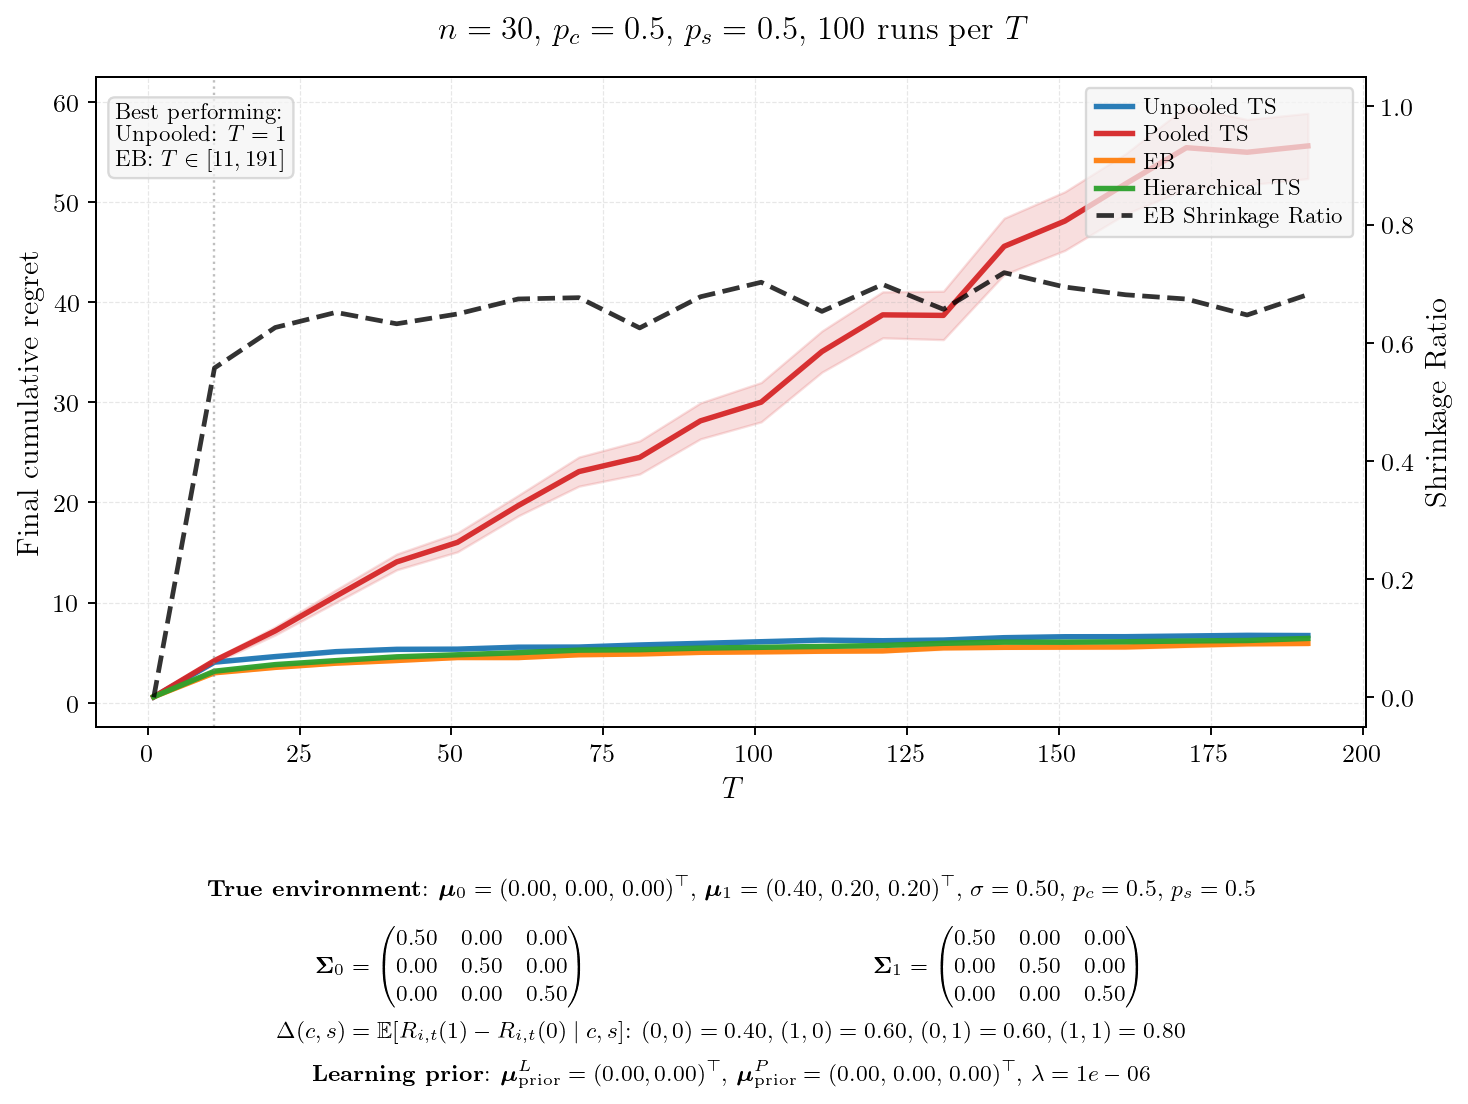

Source data for this figure (header and first rows):
T, mean_unpooled, se_unpooled, mean_pooled, se_pooled, mean_eb, se_eb, mean_hier, se_hier, final_shrinkage, winner
1, 0.5827, 0.0182, 0.5871, 0.0154, 0.6077, 0.0169, 0.6058, 0.0175, 0.0000, Unpooled
11, 4.061, 0.0539, 4.212, 0.1089, 2.998, 0.0409, 3.156, 0.0401, 0.5573, EB
21, 4.617, 0.0663, 7.18, 0.2083, 3.538, 0.0409, 3.815, 0.0539, 0.6258, EB
31, 5.108, 0.0643, 10.65, 0.3207, 3.958, 0.0471, 4.211, 0.0494, 0.6514, EB
41, 5.342, 0.0734, 14.07, 0.4017, 4.227, 0.0498, 4.59, 0.0565, 0.6321, EB
51, 5.359, 0.0657, 16.02, 0.4828, 4.522, 0.0513, 4.796, 0.0526, 0.6487, EB
61, 5.555, 0.0586, 19.69, 0.5228, 4.518, 0.0528, 5.005, 0.0574, 0.6741, EB
71, 5.568, 0.0623, 23.08, 0.7423, 4.8, 0.0504, 5.261, 0.0556, 0.6763, EB
81, 5.775, 0.0535, 24.5, 0.8435, 4.878, 0.0661, 5.304, 0.0625, 0.6251, EB
91, 5.935, 0.0663, 28.15, 0.9165, 5.041, 0.0570, 5.462, 0.0627, 0.6778, EB
101, 6.101, 0.0775, 30.02, 1.002, 5.088, 0.0544, 5.543, 0.0653, 0.7024, EB
111, 6.261, 0.0628, 35.07, 1.048, 5.153, 0.0629, 5.628, 0.0660, 0.6531, EB
121, 6.2, 0.0699, 38.73, 1.171, 5.181, 0.0536, 5.724, 0.0768, 0.6987, EB
131, 6.268, 0.0741, 38.68, 1.234, 5.49, 0.0808, 5.941, 0.0699, 0.6566, EB
141, 6.503, 0.0678, 45.57, 1.434, 5.542, 0.0628, 6.058, 0.0764, 0.7186, EB
151, 6.598, 0.0824, 48.1, 1.494, 5.56, 0.0665, 6.052, 0.0850, 0.6943, EB
161, 6.603, 0.0760, 51.81, 1.536, 5.579, 0.0759, 6.096, 0.0654, 0.6812, EB
171, 6.671, 0.0635, 55.42, 2.104, 5.748, 0.0740, 6.175, 0.0733, 0.6740, EB
181, 6.74, 0.0785, 54.97, 1.669, 5.892, 0.0858, 6.222, 0.0773, 0.6470, EB
191, 6.718, 0.0786, 55.6, 1.663, 5.937, 0.0864, 6.429, 0.0778, 0.6815, EB
